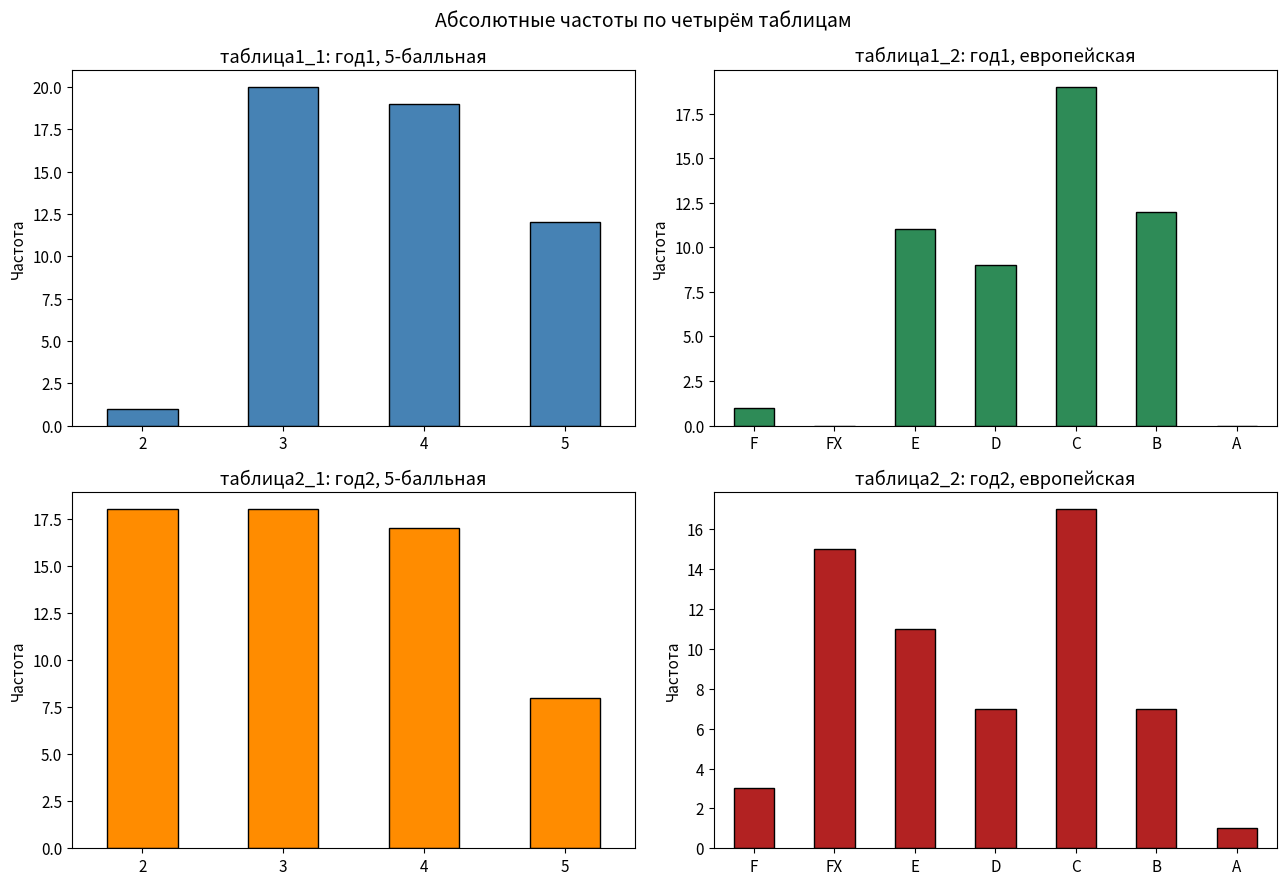
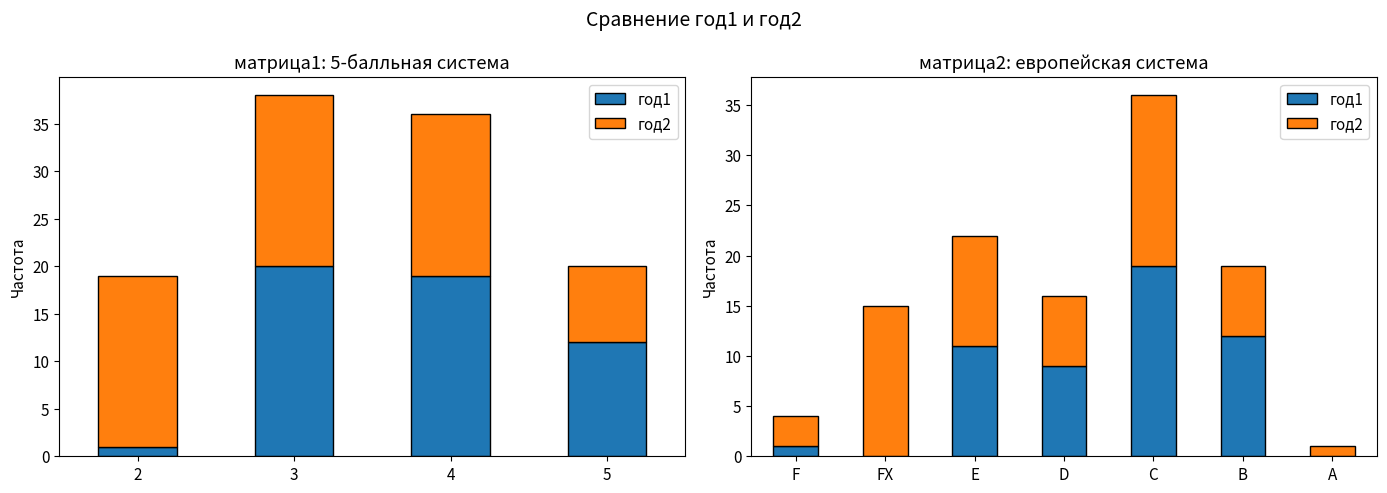
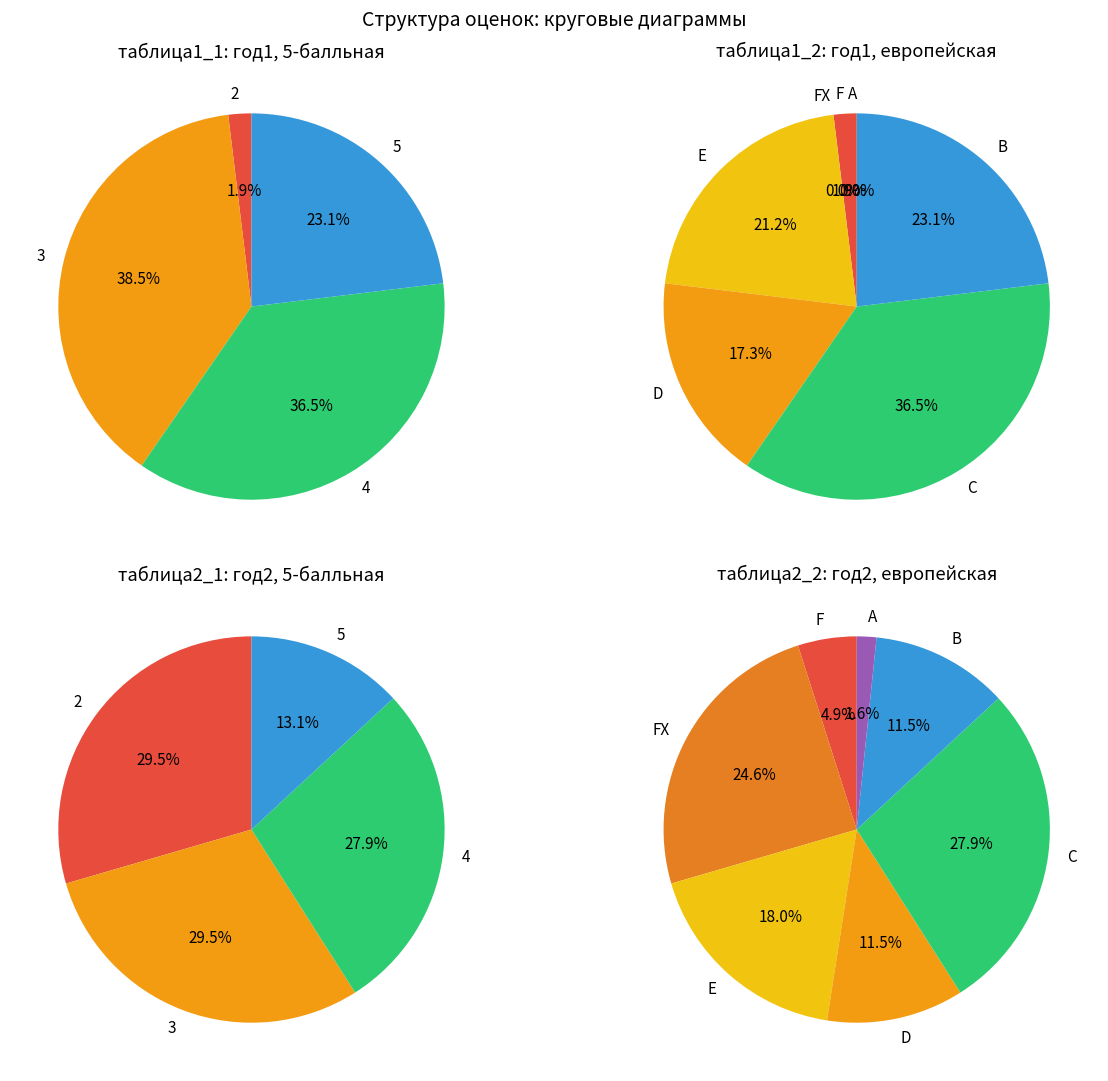

Recreate these plots in Python, in order.
# -*- coding: utf-8 -*-
"""Untitled9.ipynb

Automatically generated by Colab.

Original file is located at
    https://colab.research.google.com/drive/1zd7BBmEGX0osCJyU3Br-wtqVfUP_JBfW
"""

import numpy as np
import pandas as pd
import matplotlib.pyplot as plt

plt.rcParams["figure.figsize"] = (10, 6)
plt.rcParams["font.size"] = 11

god1 = np.array([
    83, 70, 86, 51, 61, 67, 80, 84, 70, 64, 83, 55, 88, 75, 61, 70, 95, 52, 75, 92, 86, 89,
    83, 58, 51, 65, 87, 54, 90, 62, 67, 66, 83, 65, 70, 87, 69, 51, 51, 60, 52, 74, 80, 79,
    85, 85, 92, 22, 92, 57, 84, 92
])

god2 = np.array([
    70, 31, 70, 46, 78, 69, 36, 33, 65, 70, 74, 51, 90, 26, 62, 70, 86, 86, 80, 33, 55, 31,
    69, 31, 62, 63, 86, 55, 69, 62, 31, 90, 31, 31, 69, 64, 57, 75, 53, 89, 0, 31, 81, 53,
    86, 52, 98, 58, 31, 69, 69, 51, 75, 39, 0, 56, 51, 69, 46, 41, 65
])

print(f"год1: n={len(god1)}, min={god1.min()}, max={god1.max()}")
print(f"год2: n={len(god2)}, min={god2.min()}, max={god2.max()}")

# Границы для 5-балльной системы
bins5 = [-0.1, 50, 68, 85, 100]   # -0.1 чтобы 0 попал в интервал
labels5 = ["2", "3", "4", "5"]

# Границы для европейской системы
binsEU = [-0.1, 30, 50, 60, 68, 85, 95, 100]
labelsEU = ["F", "FX", "E", "D", "C", "B", "A"]

# Задание 1: разбиение1_1 и разбиение1_2
razbitie1_1 = pd.cut(god1, bins=bins5, labels=labels5, include_lowest=True)
razbitie1_2 = pd.cut(god1, bins=binsEU, labels=labelsEU, include_lowest=True)

print("разбиение1_1 (5-балльная):")
print(razbitie1_1.value_counts().sort_index())
print("\nразбиение1_2 (европейская):")
print(razbitie1_2.value_counts().sort_index())

# Задание 2: разбиение2_1 и разбиение2_2
razbitie2_1 = pd.cut(god2, bins=bins5, labels=labels5, include_lowest=True)
razbitie2_2 = pd.cut(god2, bins=binsEU, labels=labelsEU, include_lowest=True)

print("разбиение2_1 (5-балльная):")
print(razbitie2_1.value_counts().sort_index())
print("\nразбиение2_2 (европейская):")
print(razbitie2_2.value_counts().sort_index())

# Задание 3: таблица1_1 и таблица2_1
tablica1_1 = razbitie1_1.value_counts().sort_index()
tablica2_1 = razbitie2_1.value_counts().sort_index()

print("таблица1_1 (год1, 5-балльная):")
print(tablica1_1)
print("\nтаблица2_1 (год2, 5-балльная):")
print(tablica2_1)

# Задание 4: таблица1_2 и таблица2_2
tablica1_2 = razbitie1_2.value_counts().sort_index()
tablica2_2 = razbitie2_2.value_counts().sort_index()

print("таблица1_2 (год1, европейская):")
print(tablica1_2)
print("\nтаблица2_2 (год2, европейская):")
print(tablica2_2)

# Задание 5
rel1_1 = tablica1_1 / len(god1)
rel2_1 = tablica2_1 / len(god2)
rel1_2 = tablica1_2 / len(god1)
rel2_2 = tablica2_2 / len(god2)

print("Относительные частоты год1 (5-балльная):")
print(rel1_1.round(3))
print("\nОтносительные частоты год2 (5-балльная):")
print(rel2_1.round(3))
print("\nОтносительные частоты год1 (европейская):")
print(rel1_2.round(3))
print("\nОтносительные частоты год2 (европейская):")
print(rel2_2.round(3))

# Задание 6: barplot по таблица1_1, таблица1_2, таблица2_1, таблица2_2
fig, axes = plt.subplots(2, 2, figsize=(13, 9))

tablica1_1.plot(kind="bar", ax=axes[0, 0], color="steelblue", edgecolor="black")
axes[0, 0].set_title("таблица1_1: год1, 5-балльная")
axes[0, 0].set_ylabel("Частота")
axes[0, 0].tick_params(axis="x", rotation=0)

tablica1_2.plot(kind="bar", ax=axes[0, 1], color="seagreen", edgecolor="black")
axes[0, 1].set_title("таблица1_2: год1, европейская")
axes[0, 1].set_ylabel("Частота")
axes[0, 1].tick_params(axis="x", rotation=0)

tablica2_1.plot(kind="bar", ax=axes[1, 0], color="darkorange", edgecolor="black")
axes[1, 0].set_title("таблица2_1: год2, 5-балльная")
axes[1, 0].set_ylabel("Частота")
axes[1, 0].tick_params(axis="x", rotation=0)

tablica2_2.plot(kind="bar", ax=axes[1, 1], color="firebrick", edgecolor="black")
axes[1, 1].set_title("таблица2_2: год2, европейская")
axes[1, 1].set_ylabel("Частота")
axes[1, 1].tick_params(axis="x", rotation=0)

plt.suptitle("Абсолютные частоты по четырём таблицам", fontsize=14)
plt.tight_layout()
plt.show()

# Задание 7: матрица1 = таблица1_1 + таблица2_1 (5-балльная, оба года)
matrica1 = pd.concat([tablica1_1, tablica2_1], axis=1, keys=["год1", "год2"]).fillna(0).astype(int)

# матрица2 = таблица1_2 + таблица2_2 (европейская, оба года)
matrica2 = pd.concat([tablica1_2, tablica2_2], axis=1, keys=["год1", "год2"]).fillna(0).astype(int)

print("матрица1 (5-балльная):")
print(matrica1)
print("\nматрица2 (европейская):")
print(matrica2)

# Задание 8
fig, axes = plt.subplots(1, 2, figsize=(14, 5))

matrica1.plot(kind="bar", stacked=True, ax=axes[0], edgecolor="black")
axes[0].set_title("матрица1: 5-балльная система")
axes[0].set_ylabel("Частота")
axes[0].tick_params(axis="x", rotation=0)

matrica2.plot(kind="bar", stacked=True, ax=axes[1], edgecolor="black")
axes[1].set_title("матрица2: европейская система")
axes[1].set_ylabel("Частота")
axes[1].tick_params(axis="x", rotation=0)

plt.suptitle("Сравнение год1 и год2", fontsize=14)
plt.tight_layout()
plt.show()

# Задание 9: круговые диаграммы для таблица1_1 ... таблица2_2
fig, axes = plt.subplots(2, 2, figsize=(13, 11))

colors5 = ["#e74c3c", "#f39c12", "#2ecc71", "#3498db"]
colorsEU = ["#e74c3c", "#e67e22", "#f1c40f", "#f39c12", "#2ecc71", "#3498db", "#9b59b6"]

axes[0, 0].pie(tablica1_1, labels=tablica1_1.index, autopct="%1.1f%%",
               colors=colors5, startangle=90)
axes[0, 0].set_title("таблица1_1: год1, 5-балльная")

axes[0, 1].pie(tablica1_2, labels=tablica1_2.index, autopct="%1.1f%%",
               colors=colorsEU[:len(tablica1_2)], startangle=90)
axes[0, 1].set_title("таблица1_2: год1, европейская")

axes[1, 0].pie(tablica2_1, labels=tablica2_1.index, autopct="%1.1f%%",
               colors=colors5, startangle=90)
axes[1, 0].set_title("таблица2_1: год2, 5-балльная")

axes[1, 1].pie(tablica2_2, labels=tablica2_2.index, autopct="%1.1f%%",
               colors=colorsEU[:len(tablica2_2)], startangle=90)
axes[1, 1].set_title("таблица2_2: год2, европейская")

plt.suptitle("Структура оценок: круговые диаграммы", fontsize=14)
plt.tight_layout()
plt.show()
